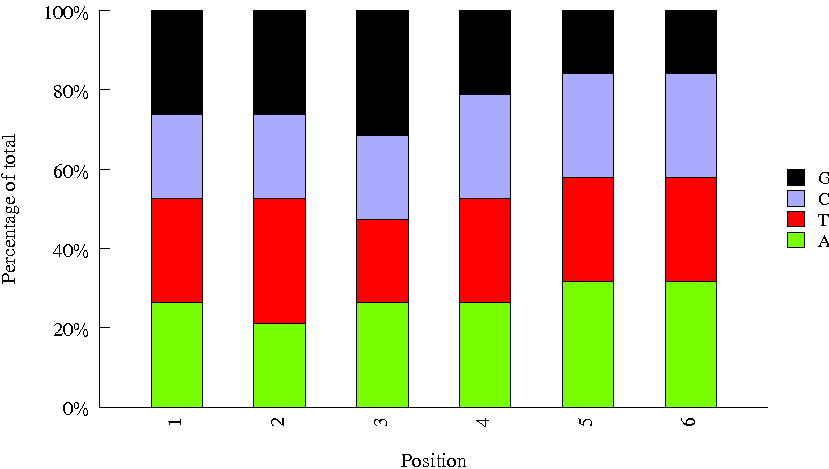

The table this chart was drawn from, first rows:
Sequence, name, set
CCGTCC, 16, biooSm
GTGAAA, 19, biooSm
TAATCG, 42, biooSm
TCCCGA, 46, biooSm
CGTACG, 22, biooSm
GGTAGC, 24, biooSm
ATGAGC, 26, biooSm
CACCGG, 30, biooSm
AGTCAA, 13, biooSm
CTTGTA, 12, biooSm
TTAGGC, 3, biooSm
ACAGTG, 5, biooSm
CACGAT, 31, biooSm
GATCAG, 9, biooSm
TGACCA, 4, biooSm
TCATTC, 45, biooSm
ACTGAT, 25, biooSm
GCCAAT, 6, biooSm
ATGTCA, 15, biooSm
